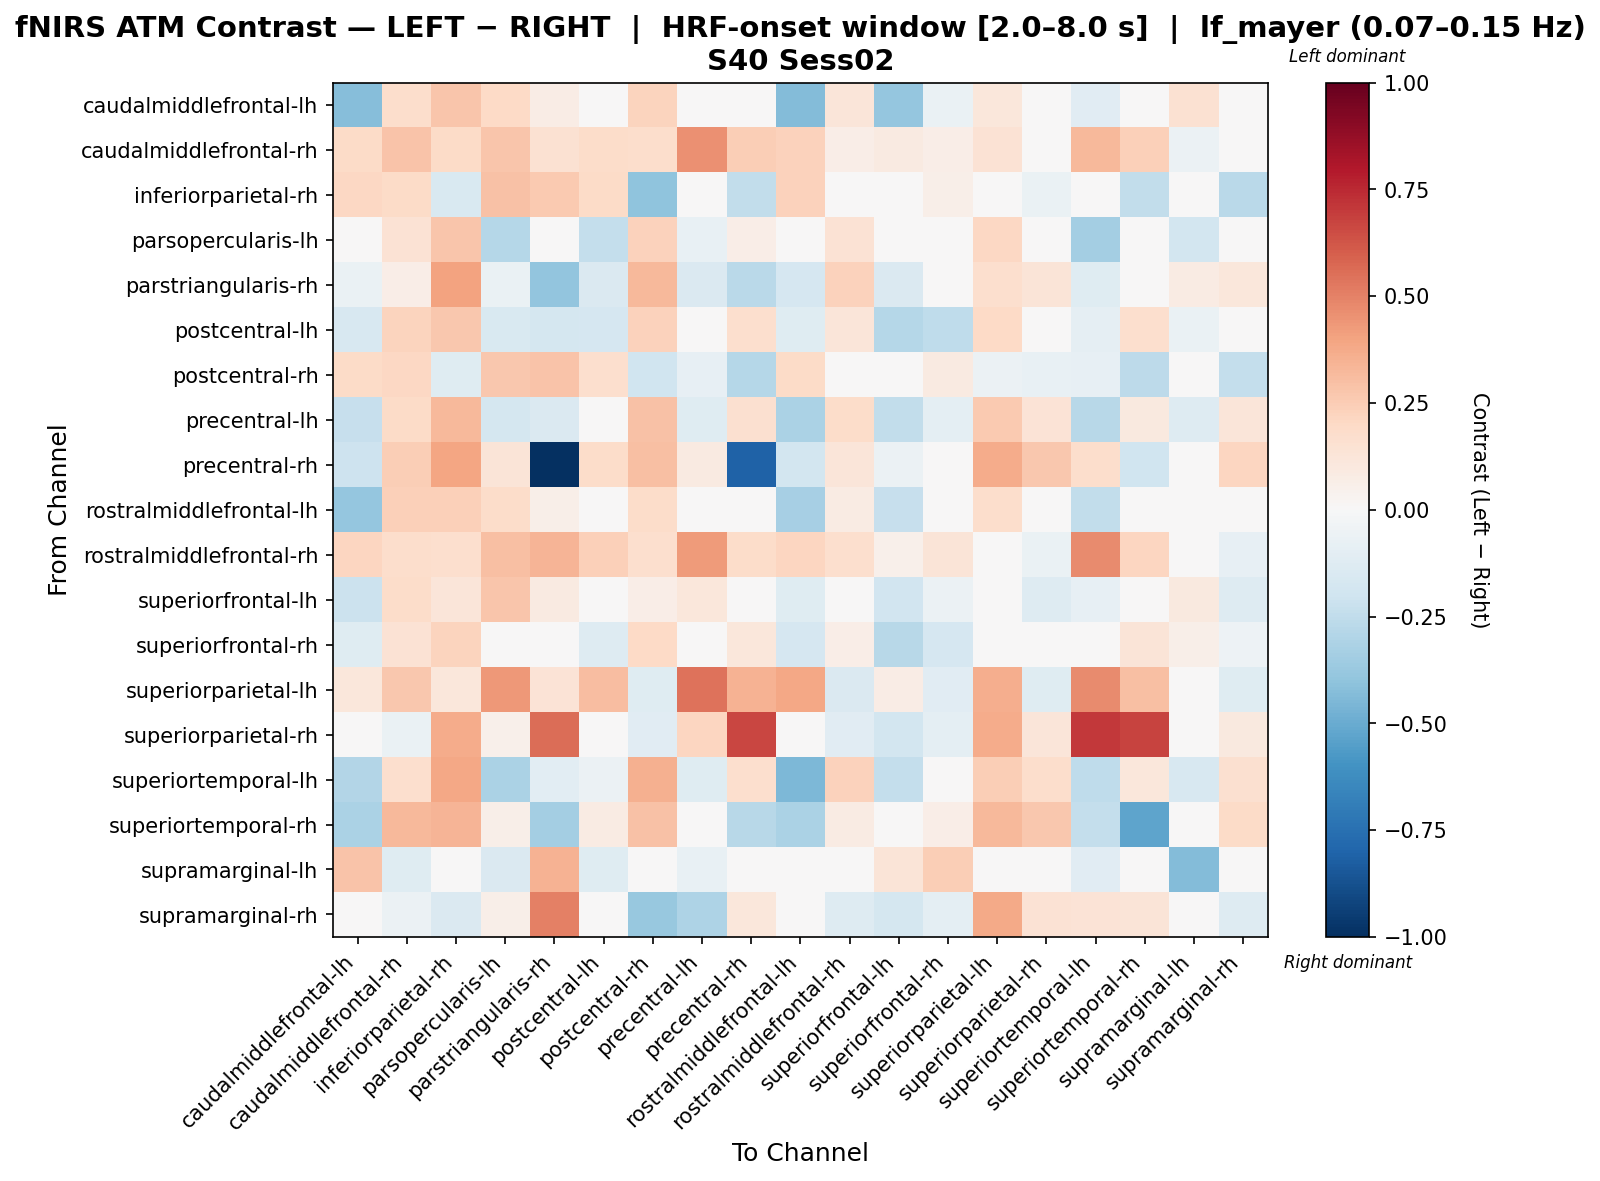

Source data for this figure (header and first rows):
, caudalmiddlefrontal-lh, caudalmiddlefrontal-rh, inferiorparietal-rh, parsopercularis-lh, parstriangularis-rh, postcentral-lh, postcentral-rh, precentral-lh, precentral-rh, rostralmiddlefrontal-lh, rostralmiddlefrontal-rh, superiorfrontal-lh, superiorfrontal-rh, superiorparietal-lh, superiorparietal-rh, superiortemporal-lh, superiortemporal-rh, supramarginal-lh, supramarginal-rh
caudalmiddlefrontal-lh, -0.4228, 0.1761, 0.2738, 0.1975, 0.07649, 0.0322, 0.2216, 0.03899, 0.02607, -0.4331, 0.1173, -0.3833, -0.06817, 0.1115, 0.0, -0.1133, 0.0, 0.1489, 0.0
caudalmiddlefrontal-rh, 0.1902, 0.2821, 0.1947, 0.2781, 0.1546, 0.1839, 0.1761, 0.4553, 0.2488, 0.2303, 0.0629, 0.09368, 0.0686, 0.1468, -0.009623, 0.3265, 0.2413, -0.05524, -0.009623
inferiorparietal-rh, 0.2087, 0.1915, -0.1537, 0.2919, 0.2627, 0.1939, -0.4043, -0.04132, -0.2432, 0.2285, -0.02982, 0.0322, 0.0588, 0.01914, -0.07005, -0.0243, -0.2498, 0.0, -0.2707
parsopercularis-lh, -0.03342, 0.1458, 0.2806, -0.2826, -0.04594, -0.2414, 0.2273, -0.07296, 0.06753, -0.04551, 0.1421, 0.008847, 0.02557, 0.2105, 0.04623, -0.3398, 0.04623, -0.1853, 0.04623
parstriangularis-rh, -0.0636, 0.06543, 0.4027, -0.07015, -0.3968, -0.148, 0.3242, -0.1458, -0.2703, -0.1672, 0.2311, -0.1451, 0.04561, 0.1652, 0.1256, -0.1234, -0.02348, 0.08086, 0.1131
postcentral-lh, -0.1582, 0.2192, 0.2713, -0.156, -0.1784, -0.1691, 0.2266, 0.01661, 0.1703, -0.1219, 0.1245, -0.282, -0.255, 0.2021, 0.03689, -0.09114, 0.1715, -0.06416, 0.03689
postcentral-rh, 0.192, 0.2072, -0.1215, 0.2667, 0.2832, 0.1704, -0.1996, -0.08385, -0.2824, 0.192, -0.02541, 0.02717, 0.09233, -0.05731, -0.07562, -0.079, -0.2641, 0.0, -0.2421
precentral-lh, -0.2284, 0.1915, 0.3232, -0.1757, -0.1445, -0.03595, 0.2954, -0.1218, 0.1584, -0.3148, 0.1846, -0.244, -0.0981, 0.2645, 0.1383, -0.2798, 0.09501, -0.1268, 0.1188
precentral-rh, -0.2081, 0.2494, 0.3932, 0.1291, -1.0, 0.183, 0.2972, 0.09338, -0.8093, -0.1868, 0.1191, -0.06145, -0.02256, 0.3723, 0.2657, 0.1736, -0.1999, 0.0, 0.2123
rostralmiddlefrontal-lh, -0.3902, 0.2421, 0.2366, 0.1815, 0.06152, 0.04238, 0.1829, 0.04162, 0.0038, -0.3358, 0.0791, -0.229, -0.04615, 0.1735, 0.0, -0.2428, 0.0, -0.001076, 0.0
rostralmiddlefrontal-rh, 0.2113, 0.1789, 0.1656, 0.2999, 0.34, 0.2403, 0.1656, 0.425, 0.1827, 0.2113, 0.1675, 0.0527, 0.1255, -0.0457, -0.06332, 0.4693, 0.2137, 0.0, -0.08094
superiorfrontal-lh, -0.2137, 0.1831, 0.121, 0.2751, 0.08619, -0.04753, 0.06423, 0.112, 0.02271, -0.1178, -0.02662, -0.1913, -0.06097, 0.03478, -0.1288, -0.08081, 0.0, 0.09731, -0.1288
superiorfrontal-rh, -0.1208, 0.1418, 0.2242, 0.01457, 0.01662, -0.1263, 0.2012, -0.006464, 0.1098, -0.1712, 0.06655, -0.2779, -0.168, 0.004334, -0.03184, -0.01627, 0.1297, 0.06174, -0.0518
superiorparietal-lh, 0.1172, 0.2687, 0.1101, 0.4322, 0.1401, 0.3123, -0.1185, 0.54, 0.3515, 0.3863, -0.1484, 0.07384, -0.1135, 0.3653, -0.1185, 0.4757, 0.3032, 0.0, -0.1185
superiorparietal-rh, 0.0, -0.0643, 0.3695, 0.05343, 0.5591, 0.001057, -0.1145, 0.2137, 0.666, 0.0, -0.1145, -0.1841, -0.09931, 0.3695, 0.1183, 0.706, 0.6793, 0.0, 0.09991
superiortemporal-lh, -0.2957, 0.1684, 0.3882, -0.3128, -0.103, -0.05676, 0.3526, -0.1183, 0.1666, -0.4477, 0.2308, -0.237, -0.01767, 0.2476, 0.1769, -0.2568, 0.1123, -0.1565, 0.1589
superiortemporal-rh, -0.3146, 0.3272, 0.3386, 0.06092, -0.3427, 0.08072, 0.2902, -0.0205, -0.2756, -0.3146, 0.08072, 0.0, 0.06549, 0.3258, 0.2711, -0.2377, -0.5304, 0.0, 0.1953
supramarginal-lh, 0.2884, -0.1222, 0.0, -0.1428, 0.3461, -0.1222, 0.0, -0.07643, 0.0, 0.003245, 0.0, 0.1255, 0.2477, 0.0, 0.0, -0.1121, 0.0, -0.4352, 0.0
supramarginal-rh, -0.01734, -0.06132, -0.1423, 0.05644, 0.5019, -0.002852, -0.3769, -0.3071, 0.1101, -0.01734, -0.1274, -0.1734, -0.1004, 0.3765, 0.1419, 0.1383, 0.1274, 0.0, -0.1262
